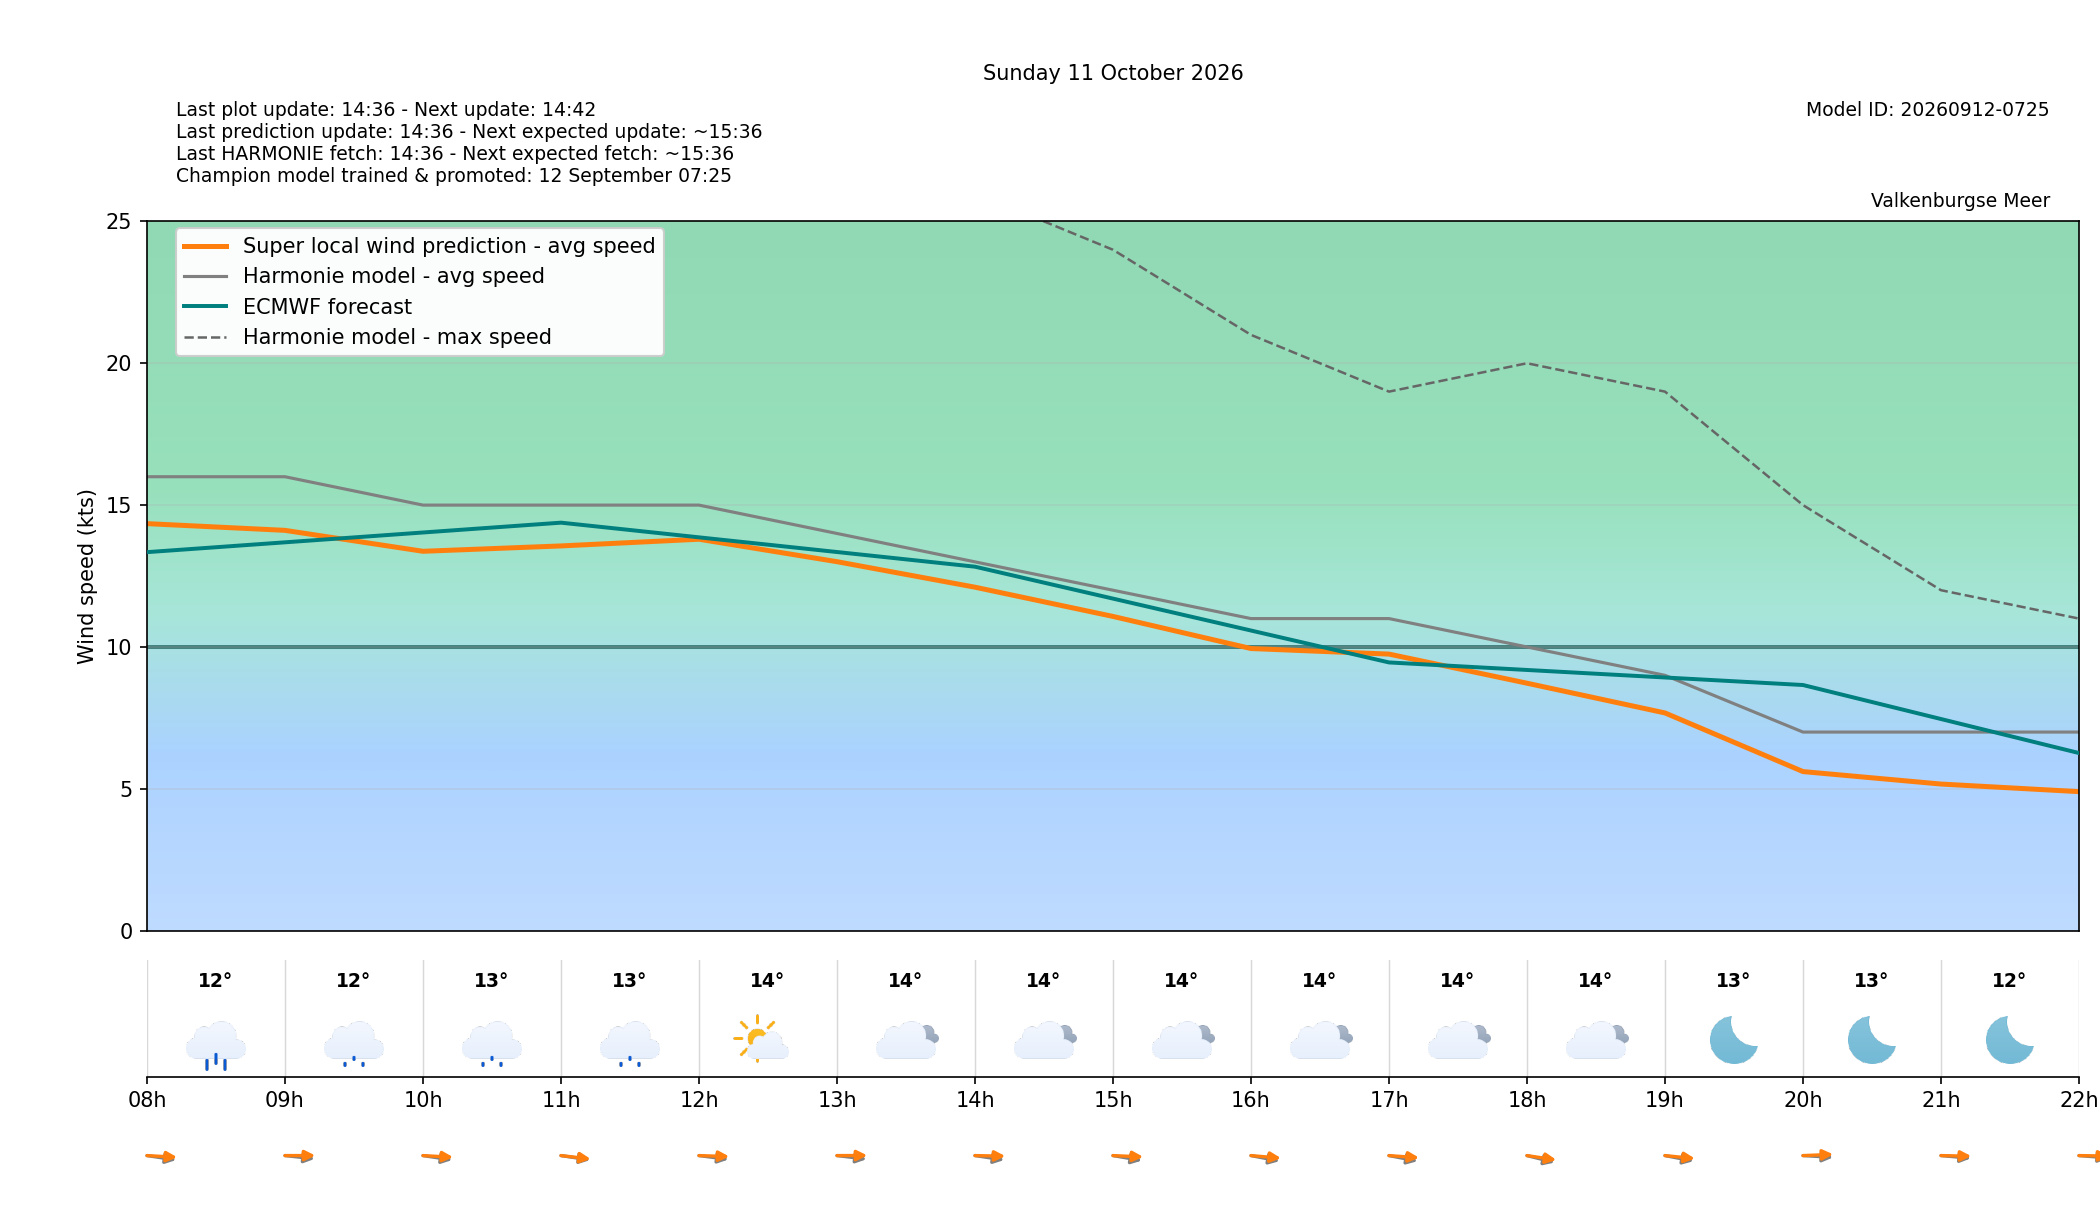

The file beside this chart, header and first rows:
target_time_utc, target_time_local, hour_utc, hour_local, forecast_wind_speed, forecast_wind_min, forecast_wind_max, lstm_pred_wind_speed, delta_speed_lstm_minus_forecast, forecast_wind_dir_deg, lstm_pred_wind_dir_deg, delta_dir_lstm_minus_forecast, forecast_temperature_c, weather_code, weather_source, is_daylight
2026-10-10T22:00:00Z, 2026-10-11T00:00:00+0200, 22, 00, 18.0, 18.0, 32.0, 15.7, -2.302, 277.0, 271.5, -5.459, 12.88, 0, knmi_p1, False
2026-10-10T23:00:00Z, 2026-10-11T01:00:00+0200, 23, 01, 17.0, 17.0, 32.0, 14.88, -2.121, 283.0, 277.8, -5.192, 12.94, 3, knmi_p1, False
2026-10-11T00:00:00Z, 2026-10-11T02:00:00+0200, 00, 02, 16.0, 16.0, 30.0, 13.84, -2.16, 282.0, 275.9, -6.111, 12.79, 3, knmi_p1, False
2026-10-11T01:00:00Z, 2026-10-11T03:00:00+0200, 01, 03, 17.0, 17.0, 30.0, 14.55, -2.451, 277.0, 271.1, -5.895, 12.44, 0, knmi_p1, False
2026-10-11T02:00:00Z, 2026-10-11T04:00:00+0200, 02, 04, 17.0, 17.0, 30.0, 14.5, -2.498, 273.0, 266.7, -6.265, 12.36, 3, knmi_p1, False
2026-10-11T03:00:00Z, 2026-10-11T05:00:00+0200, 03, 05, 16.0, 16.0, 30.0, 13.77, -2.227, 277.0, 271.2, -5.812, 12.57, 1, knmi_p1, False
2026-10-11T04:00:00Z, 2026-10-11T06:00:00+0200, 04, 06, 17.0, 17.0, 30.0, 14.69, -2.31, 279.0, 272.5, -6.534, 12.25, 0, knmi_p1, False
2026-10-11T05:00:00Z, 2026-10-11T07:00:00+0200, 05, 07, 18.0, 18.0, 32.0, 15.85, -2.15, 280.0, 272, -7.951, 11.41, 53, knmi_p1, False
2026-10-11T06:00:00Z, 2026-10-11T08:00:00+0200, 06, 08, 16.0, 16.0, 32.0, 14.35, -1.653, 285.0, 275.7, -9.307, 11.61, 61, knmi_p1, True
2026-10-11T07:00:00Z, 2026-10-11T09:00:00+0200, 07, 09, 16.0, 16.0, 28.0, 14.11, -1.89, 281.0, 269.8, -11.17, 11.91, 51, knmi_p1, True
2026-10-11T08:00:00Z, 2026-10-11T10:00:00+0200, 08, 10, 15.0, 15.0, 27.0, 13.37, -1.628, 285.0, 275.6, -9.39, 12.66, 51, knmi_p1, True
2026-10-11T09:00:00Z, 2026-10-11T11:00:00+0200, 09, 11, 15.0, 15.0, 27.0, 13.56, -1.439, 285.0, 281.6, -3.361, 13.14, 51, knmi_p1, True
2026-10-11T10:00:00Z, 2026-10-11T12:00:00+0200, 10, 12, 15.0, 15.0, 28.0, 13.8, -1.203, 283.0, 273.3, -9.744, 13.8, 1, knmi_p1, True
2026-10-11T11:00:00Z, 2026-10-11T13:00:00+0200, 11, 13, 14.0, 14.0, 27.0, 13.01, -0.994, 282.0, 269.7, -12.35, 13.52, 3, knmi_p1, True
2026-10-11T12:00:00Z, 2026-10-11T14:00:00+0200, 12, 14, 13.0, 13.0, 26.0, 12.11, -0.8937, 285.0, 271.9, -13.09, 13.57, 3, knmi_p1, True
2026-10-11T13:00:00Z, 2026-10-11T15:00:00+0200, 13, 15, 12.0, 12.0, 24.0, 11.08, -0.924, 287.0, 274.5, -12.54, 13.68, 3, knmi_p1, True
2026-10-11T14:00:00Z, 2026-10-11T16:00:00+0200, 14, 16, 11.0, 11.0, 21.0, 9.944, -1.056, 289.0, 278.6, -10.37, 14.02, 3, knmi_p1, True
2026-10-11T15:00:00Z, 2026-10-11T17:00:00+0200, 15, 17, 11.0, 11.0, 19.0, 9.749, -1.251, 289.0, 277.3, -11.71, 13.72, 3, knmi_p1, True
2026-10-11T16:00:00Z, 2026-10-11T18:00:00+0200, 16, 18, 10.0, 10.0, 20.0, 8.722, -1.278, 294.0, 284.9, -9.118, 13.68, 3, knmi_p1, True
2026-10-11T17:00:00Z, 2026-10-11T19:00:00+0200, 17, 19, 9.0, 9.0, 19.0, 7.674, -1.326, 289.0, 280.1, -8.898, 13.41, 0, knmi_p1, False
2026-10-11T18:00:00Z, 2026-10-11T20:00:00+0200, 18, 20, 7.0, 7.0, 15.0, 5.607, -1.393, 276.0, 265.9, -10.09, 12.6, 0, knmi_p1, False
2026-10-11T19:00:00Z, 2026-10-11T21:00:00+0200, 19, 21, 7.0, 7.0, 12.0, 5.168, -1.832, 279.0, 272.1, -6.936, 12.19, 0, knmi_p1, False
2026-10-11T20:00:00Z, 2026-10-11T22:00:00+0200, 20, 22, 7.0, 7.0, 11.0, 4.9, -2.1, 278.0, 271.6, -6.403, 11.84, 0, knmi_p1, False
2026-10-11T21:00:00Z, 2026-10-11T23:00:00+0200, 21, 23, 7.0, 7.0, 12.0, 4.873, -2.127, 281.0, 272.8, -8.173, 11.6, 0, knmi_p1, False
